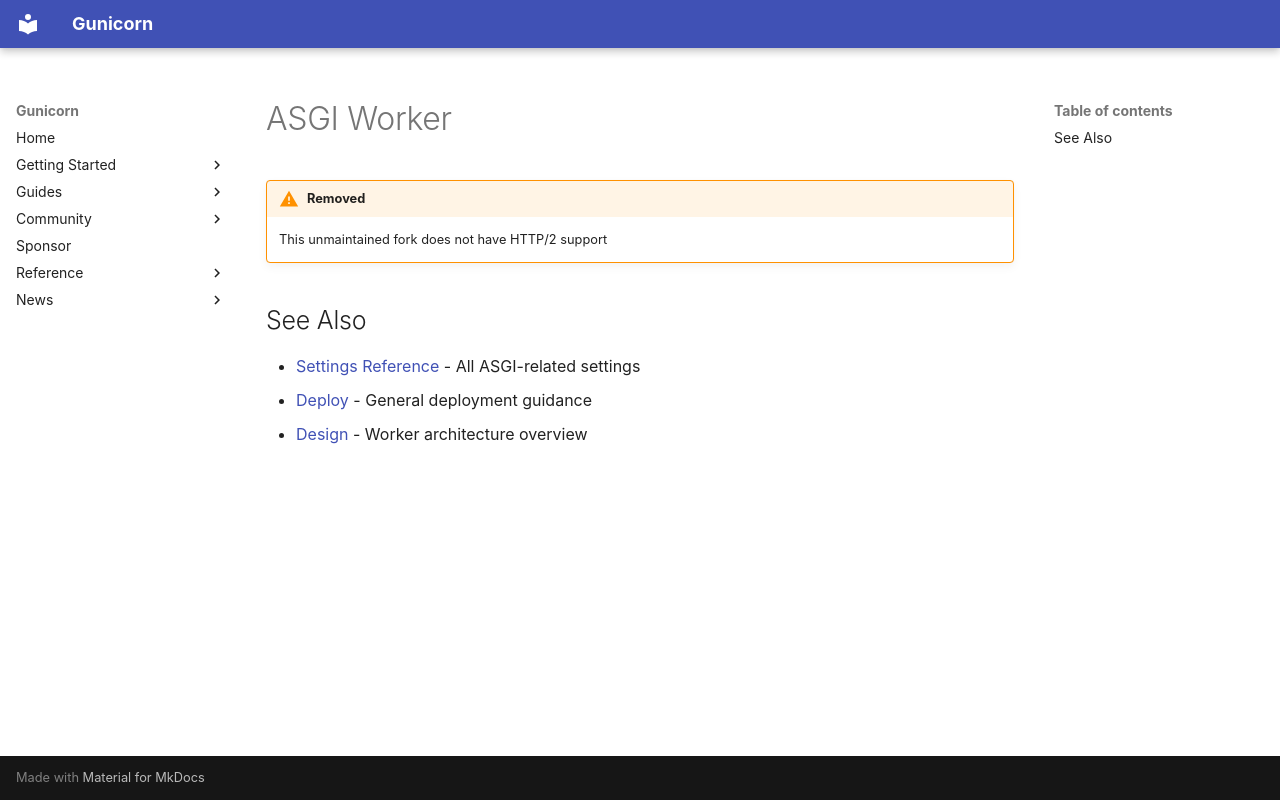

repository: pajod/gunicorn · page: asgi/index.html · generator: mkdocs

# ASGI Worker

!!! warning "Removed"
    This unmaintained fork does not have HTTP/2 support

## See Also

- [Settings Reference](reference/settings.md#asgi_loop) - All ASGI-related settings
- [Deploy](deploy.md) - General deployment guidance
- [Design](design.md) - Worker architecture overview
